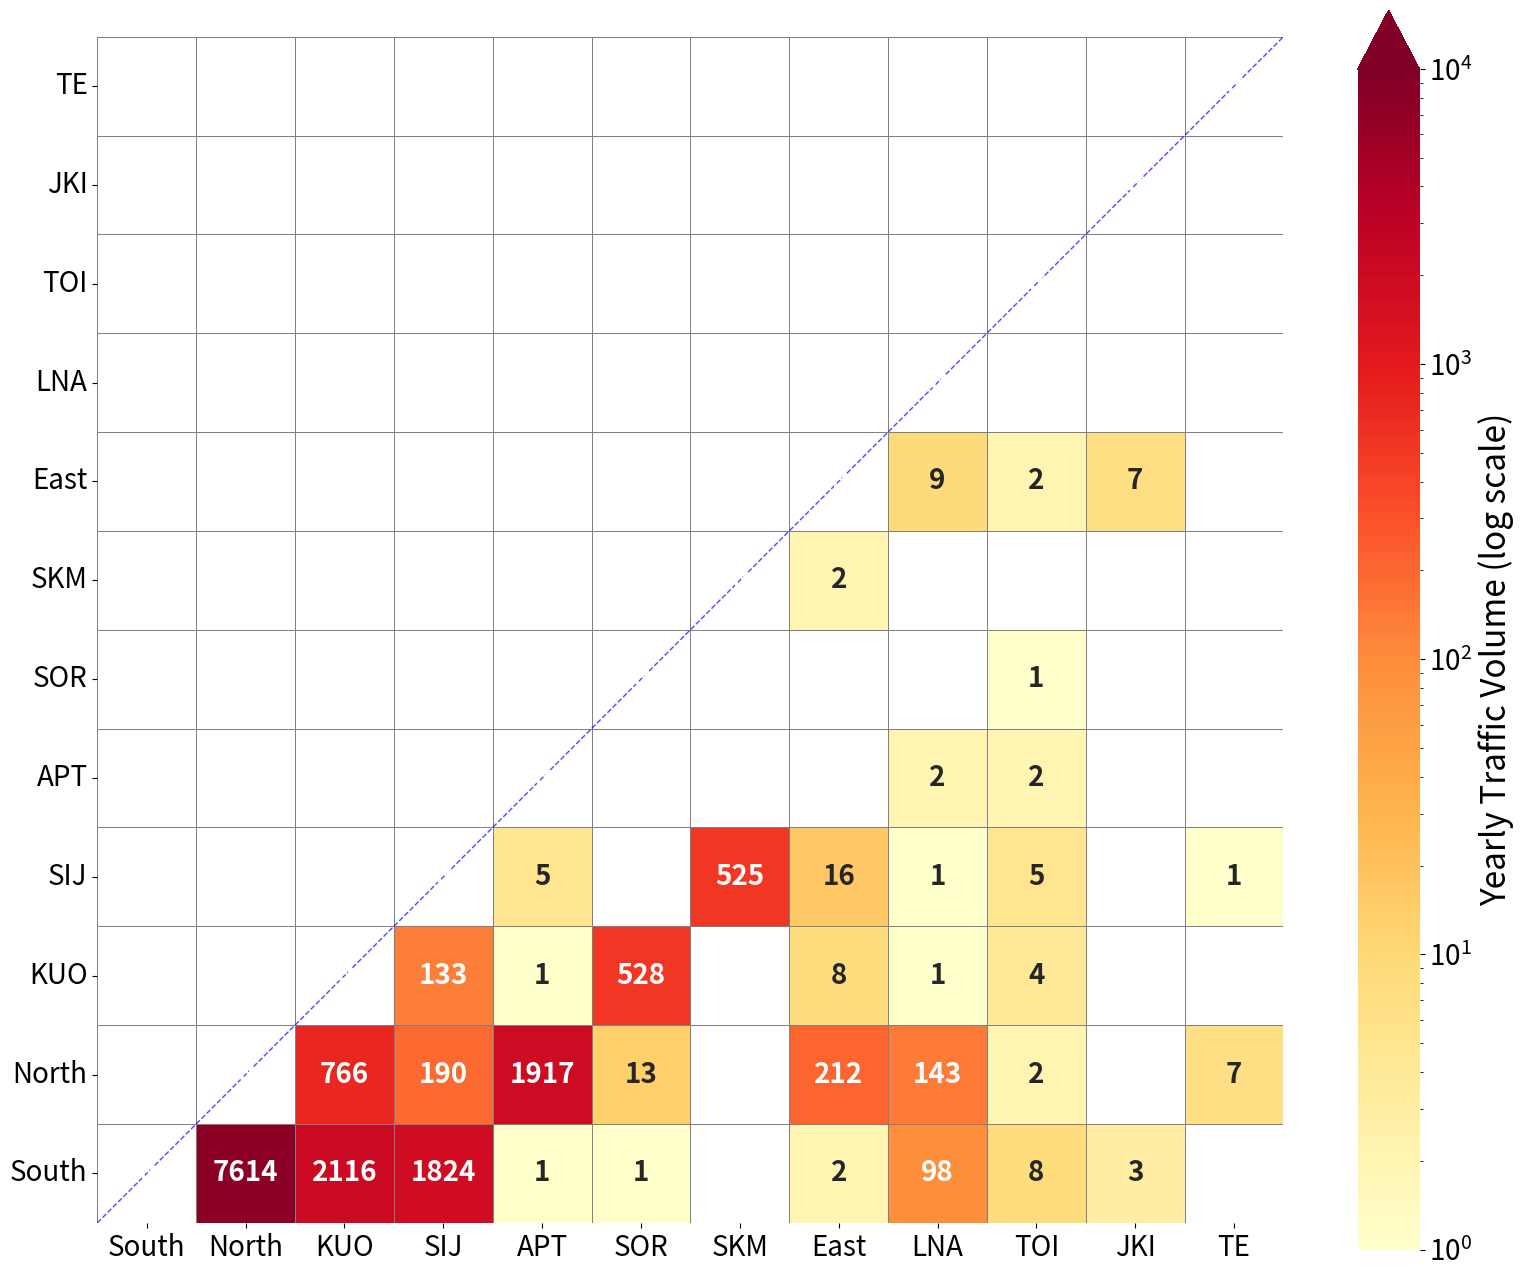

Here is the Python script that generated this plot:
import pandas as pd
import numpy as np
import seaborn as sns
import matplotlib.pyplot as plt
from matplotlib.colors import LogNorm

# Define your data
"""
data = {
    "Terminal pair": [
        ("South", "North"),
        ("KUO V0941", "South"),
        ("APT V0002", "North"),
        ("South", "SIJ V0611"),
        ("North", "KUO V0002"),
        ("KUO V0002", "SOR V0001"),
        ("SIJ V0642", "SKM V0271"),
        ("North", "East"),
        ("SIJ V0632", "North"),
        ("North", "LNA V0002"),
        ("KUO V0002", "SIJ V0611"),
        ("South", "LNA V0001"),
        ("East", "SIJ V0642"),
        ("North", "SOR V0001"),
        ("LNA V0001", "East"),
        ("KUO V0002", "East"),
        ("South", "TOI V0001"),
        ("JKI V0422", "East"),
        ("TE V0002", "North"),
        ("SIJ V0632", "APT V0001"),
        ("TOI V0002", "SIJ V0611"),
        ("KUO V0002", "TOI V0001"),
        ("South", "JKI V0411"),
        ("SKM V0262", "East"),
        ("South", "East"),
        ("East", "TOI V0002"),
        ("APT V0001", "TOI V0002"),
        ("LNA V0001", "APT V0002"),
        ("TOI V0002", "North"),
        ("LNA V0001", "KUO V0002"),
        ("SIJ V0632", "LNA V0001"),
        ("TE V0001", "SIJ V0632"),
        ("South", "APT V0001"),
        ("South", "SOR V0001"),
        ("SOR V0001", "TOI V0001"),
        ("KUO V0002", "APT V0001")
    ],
    "Yearly traffic volume": [
        7614, 2116, 1917, 1824, 766, 528, 525, 212, 190, 143, 133, 98, 16, 13, 
        9, 8, 8, 7, 7, 5, 5, 4, 3, 2, 2, 2, 2, 2, 2, 1, 1, 1, 1, 1, 1, 1
    ]
}"""

data = {
    "Terminal pair": [
        ("South", "North"),
        ("KUO", "South"),  # KUO V0941 → KUO
        ("APT", "North"),  # APT V0002 → APT
        ("South", "SIJ"),  # SIJ V0611 → SIJ
        ("North", "KUO"),  # KUO V0002 → KUO
        ("KUO", "SOR"),  # KUO V0002, SOR V0001 → KUO, SOR
        ("SIJ", "SKM"),  # SIJ V0642, SKM V0271 → SIJ, SKM
        ("North", "East"),
        ("SIJ", "North"),  # SIJ V0632 → SIJ
        ("North", "LNA"),  # LNA V0002 → LNA
        ("KUO", "SIJ"),  # KUO V0002, SIJ V0611 → KUO, SIJ
        ("South", "LNA"),  # LNA V0001 → LNA
        ("East", "SIJ"),  # SIJ V0642 → SIJ
        ("North", "SOR"),  # SOR V0001 → SOR
        ("LNA", "East"),  # LNA V0001 → LNA
        ("KUO", "East"),  # KUO V0002 → KUO
        ("South", "TOI"),  # TOI V0001 → TOI
        ("JKI", "East"),  # JKI V0422 → JKI
        ("TE", "North"),  # TE V0002 → TE
        ("SIJ", "APT"),  # SIJ V0632, APT V0001 → SIJ, APT
        ("TOI", "SIJ"),  # TOI V0002, SIJ V0611 → TOI, SIJ
        ("KUO", "TOI"),  # KUO V0002, TOI V0001 → KUO, TOI
        ("South", "JKI"),  # JKI V0411 → JKI
        ("SKM", "East"),  # SKM V0262 → SKM
        ("South", "East"),
        ("East", "TOI"),  # TOI V0002 → TOI
        ("APT", "TOI"),  # APT V0001, TOI V0002 → APT, TOI
        ("LNA", "APT"),  # LNA V0001, APT V0002 → LNA, APT
        ("TOI", "North"),  # TOI V0002 → TOI
        ("LNA", "KUO"),  # LNA V0001, KUO V0002 → LNA, KUO
        ("SIJ", "LNA"),  # SIJ V0632, LNA V0001 → SIJ, LNA
        ("TE", "SIJ"),  # TE V0001, SIJ V0632 → TE, SIJ
        ("South", "APT"),  # APT V0001 → APT
        ("South", "SOR"),  # SOR V0001 → SOR
        ("SOR", "TOI"),  # SOR V0001, TOI V0001 → SOR, TOI
        ("KUO", "APT")  # KUO V0002, APT V0001 → KUO, APT
    ],
    "Yearly traffic volume": [
        7614, 2116, 1917, 1824, 766, 528, 525, 212, 190, 143, 133, 98, 16, 13, 
        9, 8, 8, 7, 7, 5, 5, 4, 3, 2, 2, 2, 2, 2, 2, 1, 1, 1, 1, 1, 1, 1
    ]
}

# Create DataFrame
df = pd.DataFrame(data)

# Extract all unique terminals
all_terminals = set()
for pair in df["Terminal pair"]:
    all_terminals.add(pair[0])
    all_terminals.add(pair[1])

terminals = list(all_terminals)
print(f"Unique terminals: {len(terminals)}")

# Create empty matrix with original order
matrix = np.zeros((len(terminals), len(terminals)))
terminal_to_idx = {terminal: i for i, terminal in enumerate(terminals)}

# Fill the matrix
for (source, target), volume in zip(df["Terminal pair"], df["Yearly traffic volume"]):
    i = terminal_to_idx[source]
    j = terminal_to_idx[target]
    matrix[i, j] = volume

for i in range(len(terminals)):
    for j in range(len(terminals)):
        #if i < j:  # Above diagonal
        if matrix[i, j] > 0:
            # Mirror it to below diagonal
            matrix[j, i] = matrix[i, j]

print(matrix)

# Calculate total traffic for each terminal (incoming + outgoing)
terminal_traffic = {}
for terminal in terminals:
    idx = terminal_to_idx[terminal]
    # Outgoing traffic (sum of row)
    outgoing = matrix[idx, :].sum()
    # Incoming traffic (sum of column)
    incoming = matrix[:, idx].sum()
    terminal_traffic[terminal] = outgoing + incoming

# Sort terminals by total traffic in ASCENDING order
# This puts low-traffic terminals first (top/left), high-traffic terminals last (bottom/right)
sorted_terminals_asc = [t for t, _ in sorted(terminal_traffic.items(), key=lambda x: x[1])]
print("\n=== Terminals in ASCENDING order (for lower left placement) ===")
for i, terminal in enumerate(sorted_terminals_asc):
    print(f"{i+1:2d}. {terminal:15s}: {terminal_traffic[terminal]:6,.0f}")

# Create new matrix with terminals sorted in ascending order
sorted_indices = [terminal_to_idx[t] for t in sorted_terminals_asc]
sorted_matrix = matrix[sorted_indices][:, sorted_indices]

# Create DataFrame with sorted terminals
sorted_heatmap_df = pd.DataFrame(sorted_matrix, 
                                index=sorted_terminals_asc, 
                                columns=sorted_terminals_asc)

print(sorted_heatmap_df)

# REVERSE THE X-AXIS ORDERING
# Keep y-axis (rows) as ascending, but reverse x-axis (columns)
reversed_columns = sorted_terminals_asc[::-1]  # Reverse the column order
reversed_df = sorted_heatmap_df[reversed_columns]  # Reorder columns

print("\n=== Column order REVERSED ===")
print("Y-axis (rows): Ascending order (low→high traffic)")
print("X-axis (columns): Descending order (high→low traffic)")
print("\nFirst few columns (left side):")
for i, col in enumerate(reversed_columns[:5]):
    print(f"  Col {i}: {col} ({terminal_traffic[col]:,.0f} total traffic)")

# Plot heatmap with lower triangle only and reversed x-axis
plt.figure(figsize=(16, 14))

# Create mask for lower triangle (based on the ORIGINAL ordering before reversal)
# We need to be careful: after reversing columns, what's "lower triangle" changes
# Let's create mask based on the ORIGINAL matrix ordering

# Create a mask matrix with same shape
mask_matrix = np.zeros_like(reversed_df.values, dtype=bool)
n = len(reversed_columns)

# For lower triangle in the DISPLAYED matrix (after column reversal):
# We want to mask cells where column index > row index in the DISPLAYED order
for i in range(n):
    for j in range(n):
        # In displayed matrix: rows i, columns j
        # Column j corresponds to terminal reversed_columns[j]
        # Row i corresponds to terminal sorted_terminals_asc[i]
        
        # Find positions in original sorted order
        row_terminal = sorted_terminals_asc[i]
        col_terminal = reversed_columns[j]
        
        # Get original indices in sorted order
        row_idx_original = sorted_terminals_asc.index(row_terminal)
        col_idx_original = sorted_terminals_asc.index(col_terminal)
        
        # Mask if original column index > original row index (upper triangle in original)
        mask_matrix[i, j] = col_idx_original > row_idx_original

# Alternative simpler approach: Just mask where displayed column index > displayed row index
# This gives us lower triangle in the VISUAL display
mask_simple = np.triu(np.ones((n, n), dtype=bool))

# Create the heatmap with reversed x-axis
ax = sns.heatmap(
    reversed_df,
    mask=mask_matrix, #mask_simple,  # Use simple mask for visual lower triangle
    annot=True,
    fmt='g',
    cmap='YlOrRd',
    norm=LogNorm(vmin=1, vmax=10000),
    linewidths=0.5,
    linecolor='gray',
    cbar_kws={
        'label': 'Yearly Traffic Volume (log scale)',
        'extend': 'max'
    },
    annot_kws={'size': 20, 'weight': 'bold'},
    square=True
)

cbar = ax.collections[0].colorbar
cbar.set_label('Yearly Traffic Volume (log scale)', size=24)
cbar.ax.tick_params(labelsize=20)

# Customize the plot
#plt.title('Traffic Volumes', fontsize=20, fontweight='bold', pad=20)
#plt.xlabel('Terminal Node', fontsize=28)
#plt.ylabel('Terminal Node', fontsize=28)
#plt.xticks(rotation=90, fontsize=9)
#plt.yticks(rotation=0, fontsize=9)

# Add traffic volume annotations on axes
for i, terminal in enumerate(sorted_terminals_asc):  # y-axis in ascending order
    traffic = terminal_traffic[terminal]
    ax.get_yticklabels()[i].set_text(f"{terminal}\n({traffic:,.0f})")
    ax.get_yticklabels()[i].set_fontsize(20)

for i, terminal in enumerate(reversed_columns):  # x-axis in reversed (descending) order
    traffic = terminal_traffic[terminal]
    ax.get_xticklabels()[i].set_text(f"{terminal}\n({traffic:,.0f})")
    ax.get_xticklabels()[i].set_fontsize(20)


plt.xticks(rotation=0, fontsize=20)  # Changed from 9 to 11
plt.yticks(rotation=0, fontsize=20)   # Changed from 9 to 11

# Redraw the plot with updated labels
plt.draw()

# Add diagonal line for reference (now this will be from top-left to bottom-right)
#ax.plot([0, n], [0, n], color='blue', linewidth=1, linestyle='--', alpha=0.7)
ax.plot([0, n], [n, 0], color='blue', linewidth=1, linestyle='--', alpha=0.7)

plt.tight_layout(rect=[0, 0.05, 1, 0.97])

# Save the figure
plt.savefig('traffic_volume_heatmap.pdf', 
            dpi=300, bbox_inches='tight')
plt.savefig('traffic_volume_heatmap.png', 
            dpi=300, bbox_inches='tight')

plt.show()